Run: headless pygame with SDL's dummy video driver; simulated clock (each Clock.tick advances the game by its frame time, no real sleeping); random seed 0; keys injected as events and as key.get_pressed() state; mouse plan: one left click at the window centre at the start of phase 2, then a move to the lower-right quarter at the start of phase 3.
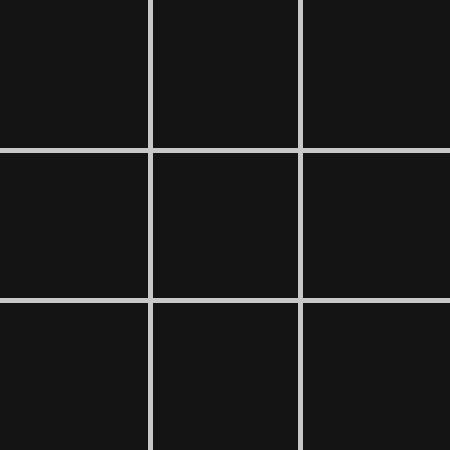
Frame 1 of 4 · flips 1–60 · no input
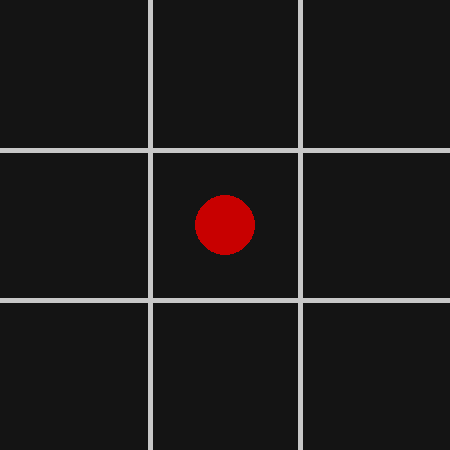
Frame 2 of 4 · flips 61–180 · clicked the window centre · tapped SPACE, RETURN · held RIGHT (→), D
Frame 3 of 4 · flips 181–300 · moved the mouse to the lower-right quarter · held DOWN (↓), S · screen unchanged from frame 2, image omitted
Frame 4 of 4 · flips 301–420 · held LEFT (←), A, UP (↑), W · screen unchanged from frame 3, image omitted

The pygame program that drew these frames:

import sys
import pygame as pg

WIDTH: int = 450
HEIGHT: int = WIDTH
CELL_SIZE: int = WIDTH // 3

FONT_SIZE = 12
GRID_COLOR = (200, 200, 200)
BG_COLOR = (20, 20, 20)
GRID_THICKNESS = 5

FPS: float = 10

class TicTacToeGame:
	def __init__(self) -> None:
		pg.init()
		self.screen = pg.display.set_mode((WIDTH, HEIGHT))
		pg.display.set_caption('Tic Tac Toe')
		self.clock = pg.time.Clock()
		self.font = pg.font.Font(pg.font.get_default_font(), FONT_SIZE)
		self.screen.fill(color=BG_COLOR)

		# draw the game's grid
		# vertical lines
		for i in range(1, 3):
			pg.draw.line(
				surface=self.screen,
				color=GRID_COLOR,
				start_pos=(i * CELL_SIZE, 0),
				end_pos=(i * CELL_SIZE, HEIGHT),
				width=GRID_THICKNESS
			)

		# horizental lines
		for i in range(1, 3):
			pg.draw.line(
				surface=self.screen,
				color=GRID_COLOR,
				start_pos=(0, i * CELL_SIZE),
				end_pos=(WIDTH, i * CELL_SIZE),
				width=GRID_THICKNESS
			)


	def step(self) -> bool:
		# handle user events
		for event in pg.event.get():
			if event.type == pg.QUIT:
				pg.quit()
				sys.exit()

			if event.type == pg.MOUSEBUTTONDOWN:
				x, y = pg.mouse.get_pos()
				col = x // CELL_SIZE
				row = y // CELL_SIZE
				center_y = (row * CELL_SIZE) + (CELL_SIZE // 2)
				center_x = (col * CELL_SIZE) + (CELL_SIZE // 2)

				pg.draw.circle(
					self.screen,
					color=(200, 0, 0),
					center=(center_x, center_y),
					radius=CELL_SIZE//5
				)

		pg.display.update()
		self.clock.tick(FPS)
		return False

if __name__ == '__main__':
	game = TicTacToeGame()

	while True:
		game_over = game.step()

		if game_over:
			break

	pg.quit()
	sys.exit()
